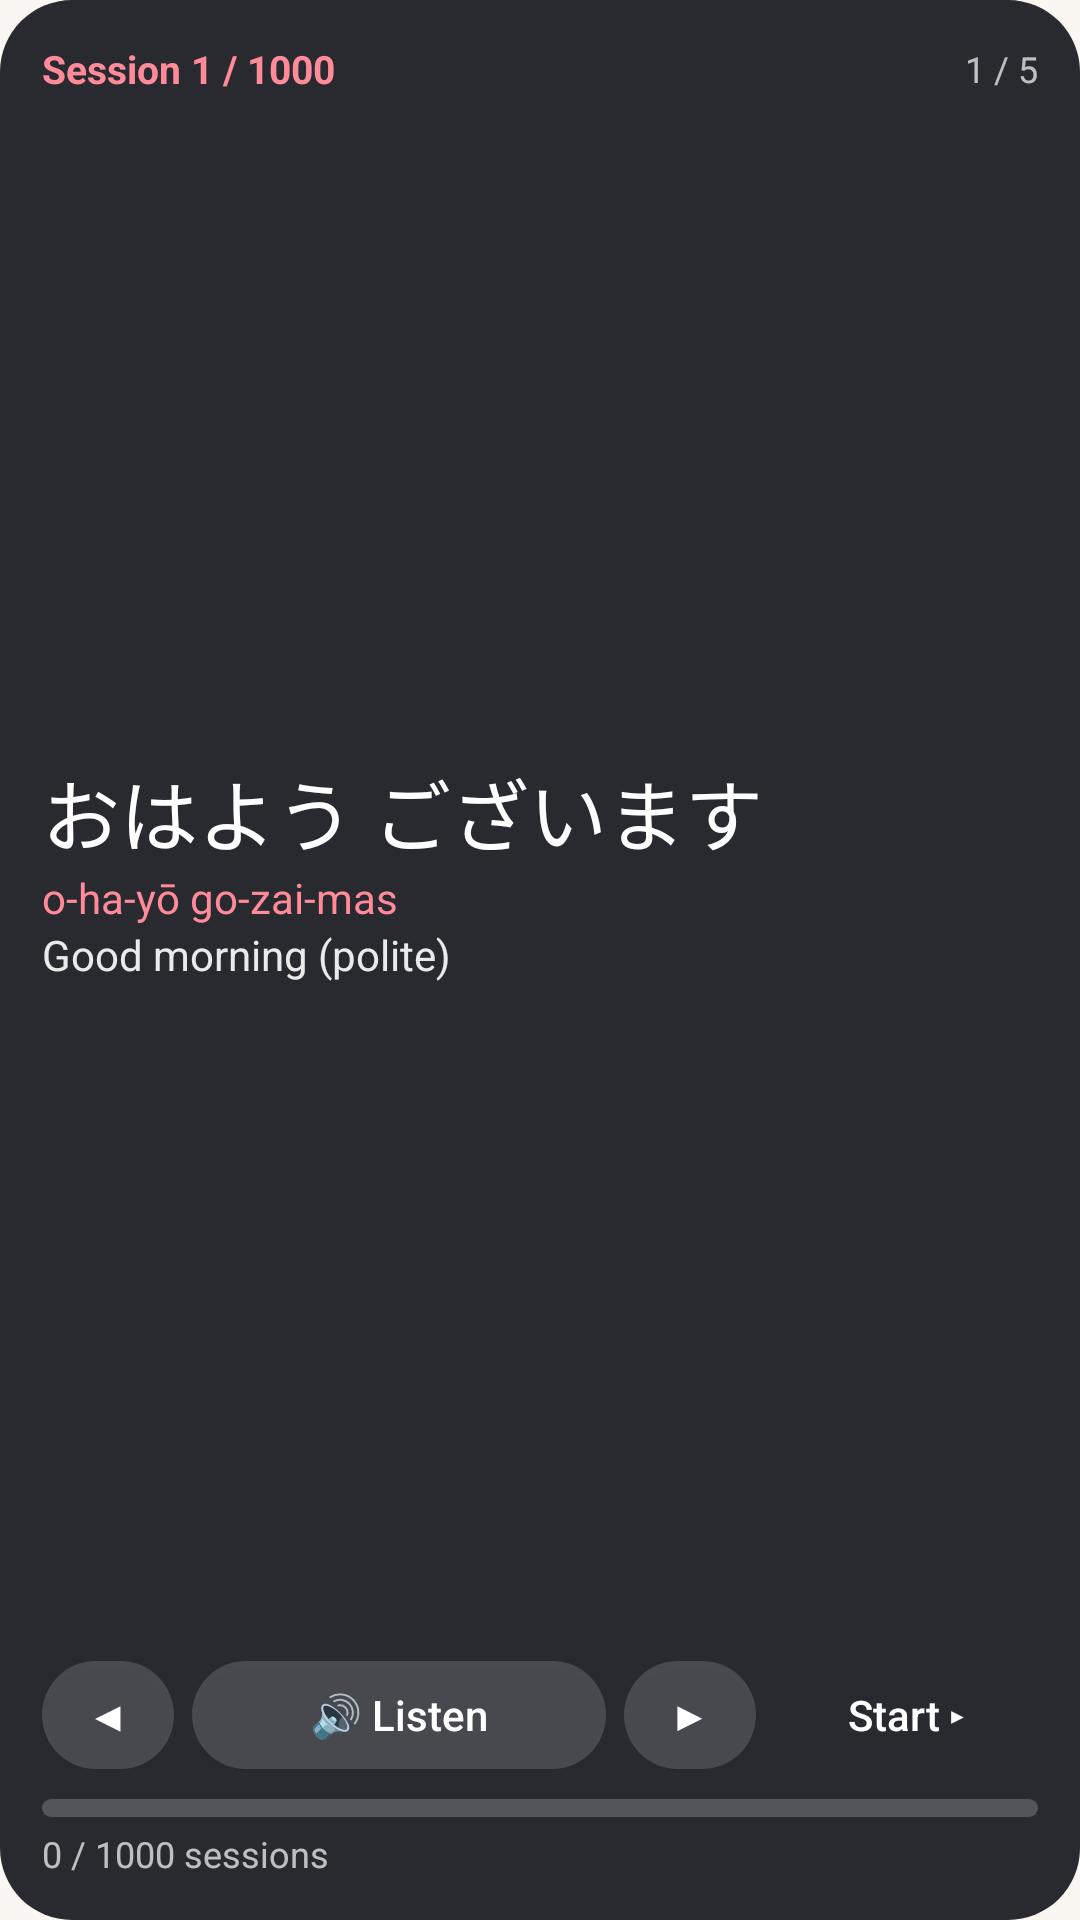

Layout XML and referenced resources for this Android screen:
<!-- AndroidManifest.xml: application theme Theme.Nihongo -->
<!-- res/layout/widget_learn.xml -->
<?xml version="1.0" encoding="utf-8"?>
<LinearLayout xmlns:android="http://schemas.android.com/apk/res/android"
    android:layout_width="match_parent"
    android:layout_height="match_parent"
    android:background="@drawable/widget_bg"
    android:orientation="vertical"
    android:padding="14dp">

    <LinearLayout
        android:layout_width="match_parent"
        android:layout_height="wrap_content"
        android:gravity="center_vertical"
        android:orientation="horizontal">

        <TextView
            android:id="@+id/w_session"
            android:layout_width="0dp"
            android:layout_height="wrap_content"
            android:layout_weight="1"
            android:text="Session 1 / 1000"
            android:textColor="#FFFF8A9A"
            android:textSize="13sp"
            android:textStyle="bold" />

        <TextView
            android:id="@+id/w_done"
            android:layout_width="wrap_content"
            android:layout_height="wrap_content"
            android:layout_marginEnd="8dp"
            android:text="✓ done"
            android:textColor="#FF7EE2A0"
            android:textSize="12sp"
            android:visibility="gone" />

        <TextView
            android:id="@+id/w_count"
            android:layout_width="wrap_content"
            android:layout_height="wrap_content"
            android:text="1 / 5"
            android:textColor="#B3FFFFFF"
            android:textSize="12sp" />
    </LinearLayout>

    <LinearLayout
        android:id="@+id/w_card"
        android:layout_width="match_parent"
        android:layout_height="0dp"
        android:layout_weight="1"
        android:gravity="center_vertical"
        android:orientation="vertical">

        <TextView
            android:id="@+id/w_jp"
            android:layout_width="match_parent"
            android:layout_height="wrap_content"
            android:ellipsize="end"
            android:maxLines="1"
            android:text="おはよう ございます"
            android:textColor="#FFFFFFFF"
            android:textSize="26sp" />

        <TextView
            android:id="@+id/w_romaji"
            android:layout_width="match_parent"
            android:layout_height="wrap_content"
            android:ellipsize="end"
            android:maxLines="1"
            android:text="o-ha-yō go-zai-mas"
            android:textColor="#FFFF8A9A"
            android:textSize="14sp" />

        <TextView
            android:id="@+id/w_meaning"
            android:layout_width="match_parent"
            android:layout_height="wrap_content"
            android:ellipsize="end"
            android:maxLines="2"
            android:text="Good morning (polite)"
            android:textColor="#E6FFFFFF"
            android:textSize="14sp" />
    </LinearLayout>

    <LinearLayout
        android:layout_width="match_parent"
        android:layout_height="wrap_content"
        android:layout_marginTop="6dp"
        android:gravity="center_vertical"
        android:orientation="horizontal">

        <Button
            android:id="@+id/w_prev"
            android:layout_width="44dp"
            android:layout_height="36dp"
            android:background="@drawable/w_btn_bg"
            android:text="◀"
            android:textColor="#FFFFFFFF" />

        <Button
            android:id="@+id/w_listen"
            android:layout_width="0dp"
            android:layout_height="36dp"
            android:layout_marginStart="6dp"
            android:layout_weight="1"
            android:background="@drawable/w_btn_bg"
            android:text="🔊 Listen"
            android:textAllCaps="false"
            android:textColor="#FFFFFFFF" />

        <Button
            android:id="@+id/w_next"
            android:layout_width="44dp"
            android:layout_height="36dp"
            android:layout_marginStart="6dp"
            android:background="@drawable/w_btn_bg"
            android:text="▶"
            android:textColor="#FFFFFFFF" />

        <Button
            android:id="@+id/w_start"
            android:layout_width="wrap_content"
            android:layout_height="36dp"
            android:layout_marginStart="6dp"
            android:background="@drawable/w_start_bg"
            android:paddingStart="14dp"
            android:paddingEnd="14dp"
            android:text="@string/w_start"
            android:textAllCaps="false"
            android:textColor="#FFFFFFFF" />
    </LinearLayout>

    <ProgressBar
        android:id="@+id/w_bar"
        style="@android:style/Widget.ProgressBar.Horizontal"
        android:layout_width="match_parent"
        android:layout_height="6dp"
        android:layout_marginTop="10dp"
        android:max="1000"
        android:progress="0"
        android:progressTint="#FFC8283C"
        android:progressBackgroundTint="#33FFFFFF" />

    <TextView
        android:id="@+id/w_progress"
        android:layout_width="wrap_content"
        android:layout_height="wrap_content"
        android:layout_marginTop="4dp"
        android:text="0 / 1000 sessions"
        android:textColor="#B3FFFFFF"
        android:textSize="12sp" />
</LinearLayout>
<!-- resources referenced by this layout -->
<resources>
  <!-- drawable w_btn_bg (drawable) -->
  <shape xmlns:android="http://schemas.android.com/apk/res/android" android:shape="rectangle">
      <solid android:color="#26FFFFFF"/>
      <corners android:radius="18dp"/>
  </shape>
  <!-- drawable widget_bg (drawable) -->
  <shape xmlns:android="http://schemas.android.com/apk/res/android" android:shape="rectangle">
      <solid android:color="@color/w_bg"/>
      <corners android:radius="24dp"/>
  </shape>
  <string name="w_start">Start ▸</string>
  <style name="Theme.Nihongo" parent="android:Theme.Material.Light.DarkActionBar">
          <item name="android:colorPrimary">@color/accent</item>
          <item name="android:colorPrimaryDark">@color/accent</item>
          <item name="android:colorAccent">@color/accent</item>
          <item name="android:windowBackground">@color/paper</item>
          <item name="android:statusBarColor">@color/accent</item>
      </style>
  <color name="w_bg">#F21E1F26</color>
  <color name="accent">#FFC8283C</color>
  <color name="paper">#FFFAF7F2</color>
</resources>
